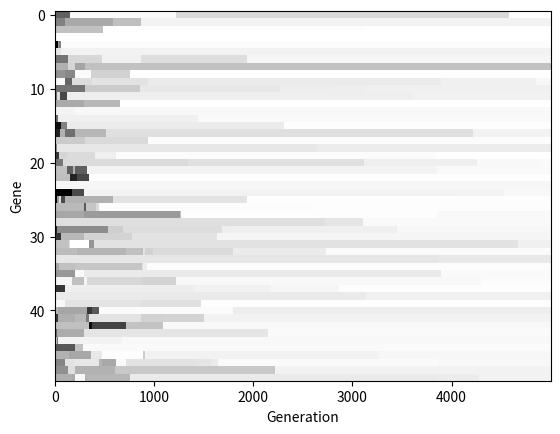

Write the Python code that produced this figure.
import random, copy

import matplotlib as mpl
import matplotlib.pyplot as plt
from matplotlib import cm

import numpy as np

PROBABILITY = 0.05
GENERATIONS = 5000

def main():
	# fits = hill_climber()
	# plot_graph_a(fits)

	# for i in range(0,5):
	# 	fits = hill_climber()
	# 	plot_graph_b(fits)
	# plt.show()

	genes = hill_climber()
	plot_graph_c(genes)

def matrix_create(rows, columns):
	return np.zeros((rows, columns), dtype='f')

def matrix_random(matrix):
	dimensions = matrix.shape # returns a tuple of matrix dimensions
	for i in range(dimensions[0]): # rows
		for j in range(dimensions[1]): # columns
			matrix[i][j] = random.random()
	return matrix

def fitness(matrix):
	return matrix.mean()

def matrix_perturb(parent, prob):
	child = copy.deepcopy(parent)
	dimensions = child.shape
	for i in range(dimensions[0]):
		for j in range(dimensions[1]):
			if prob > random.random():
				child[i][j] = random.random()
	return child

# def hill_climber():
# 	fits = matrix_create(1,GENERATIONS)

# 	parent = matrix_create(1,50)
# 	parent = matrix_random(parent)
# 	parentFitness = fitness(parent)

# 	for currentGeneration in range(GENERATIONS):
# 		child = matrix_perturb(parent, PROBABILITY)
# 		childFitness = fitness(child)

# 		if childFitness > parentFitness:
# 			parent = child
# 			parentFitness = childFitness

# 		fits[0][currentGeneration] = parentFitness

# 	return fits

def hill_climber():
	genes = matrix_create(50,GENERATIONS)

	parent = matrix_create(1,50)
	parent = matrix_random(parent)
	parentFitness = fitness(parent)

	for currentGeneration in range(GENERATIONS):
		child = matrix_perturb(parent, PROBABILITY)
		childFitness = fitness(child)

		if childFitness > parentFitness:
			parent = child
			parentFitness = childFitness

		copiedParent = copy.deepcopy(parent)
		copiedParent = np.transpose(copiedParent) # columns are now rows, orient like graph c

		for geneNum in range(0,50):
			genes[geneNum][currentGeneration] = copiedParent[geneNum][0]

	return genes

def plot_graph_a(fits):
	plt.plot(fits[0])
	plt.xlabel('Generation')
	plt.ylabel('Fitness')
	plt.show()

def plot_graph_b(fits):
	plt.plot(fits[0])
	plt.xlabel('Generation')
	plt.ylabel('Fitness')

def plot_graph_c(genes):
	plt.imshow(genes, cmap=cm.gray, aspect='auto', interpolation='nearest')
	plt.xlabel('Generation')
	plt.ylabel('Gene')
	plt.show()

main()